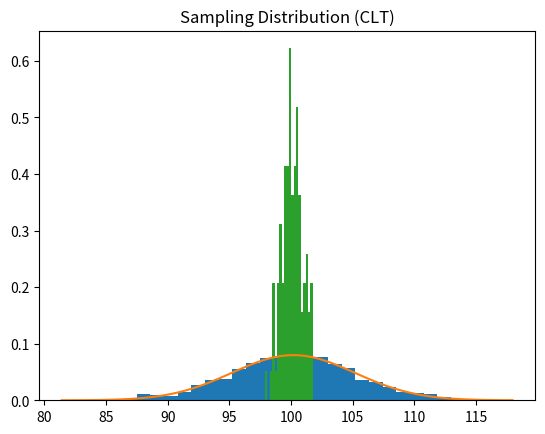

The script that saved this image:
import numpy as np
import pandas as pd
import matplotlib.pyplot as plt
from scipy.stats import norm
import random

# 1. Generate Dataset (1500 records)
np.random.seed(42)
n = 1500
mean_weight = 100
std_dev = 5

data = pd.DataFrame({
    "batch_id": np.random.randint(1, 21, n),
    "part_id": range(1, n + 1),
    "weight": np.random.normal(mean_weight, std_dev, n),
    "machine_id": np.random.randint(1, 6, n),
    "shift": np.random.choice(["Morning", "Evening", "Night"], n)
})
print("\nFirst 5 Records:")
print(data.head())

# 2. Normal Distribution Check
mean_val = data["weight"].mean()
median_val = data["weight"].median()

print("\nMean:", round(mean_val,2))
print("Median:", round(median_val,2))

plt.hist(data["weight"], bins=30, density=True)
xmin, xmax = plt.xlim()
x = np.linspace(xmin, xmax, 100)
p = norm.pdf(x, mean_val, std_dev)
plt.plot(x, p)
plt.title("Histogram with Normal Curve")
plt.show()

# 3. Probability Calculations
# P(weight < 90g)
z1 = (90 - mean_weight) / std_dev
prob_less_90 = norm.cdf(z1)
print("\nP(weight < 90g):", round(prob_less_90,4))

# P(95g < weight < 105g)
z2 = (95 - mean_weight) / std_dev
z3 = (105 - mean_weight) / std_dev
prob_between = norm.cdf(z3) - norm.cdf(z2)
print("P(95g < weight < 105g):", round(prob_between,4))

# 4. Central Limit Theorem
sample_means = []

for i in range(100):
    sample = data["weight"].sample(40)
    sample_means.append(sample.mean())

plt.hist(sample_means, bins=20, density=True)
plt.title("Sampling Distribution (CLT)")
plt.show()
print("\nMean of Sample Means:", round(np.mean(sample_means),2))

# 5. Z-score for Defect Detection
data["z_score"] = (data["weight"] - mean_val) / std_dev

defective_parts = data[np.abs(data["z_score"]) > 2.5]

print("\nNumber of Defective Parts:", len(defective_parts))
print("\nSample Defective Parts:")
print(defective_parts.head())

# 6. Process Stability Check
if len(defective_parts) < 0.01 * n:
    print("\nProcess is Stable ")
else:
    print("\nProcess Needs Investigation ")